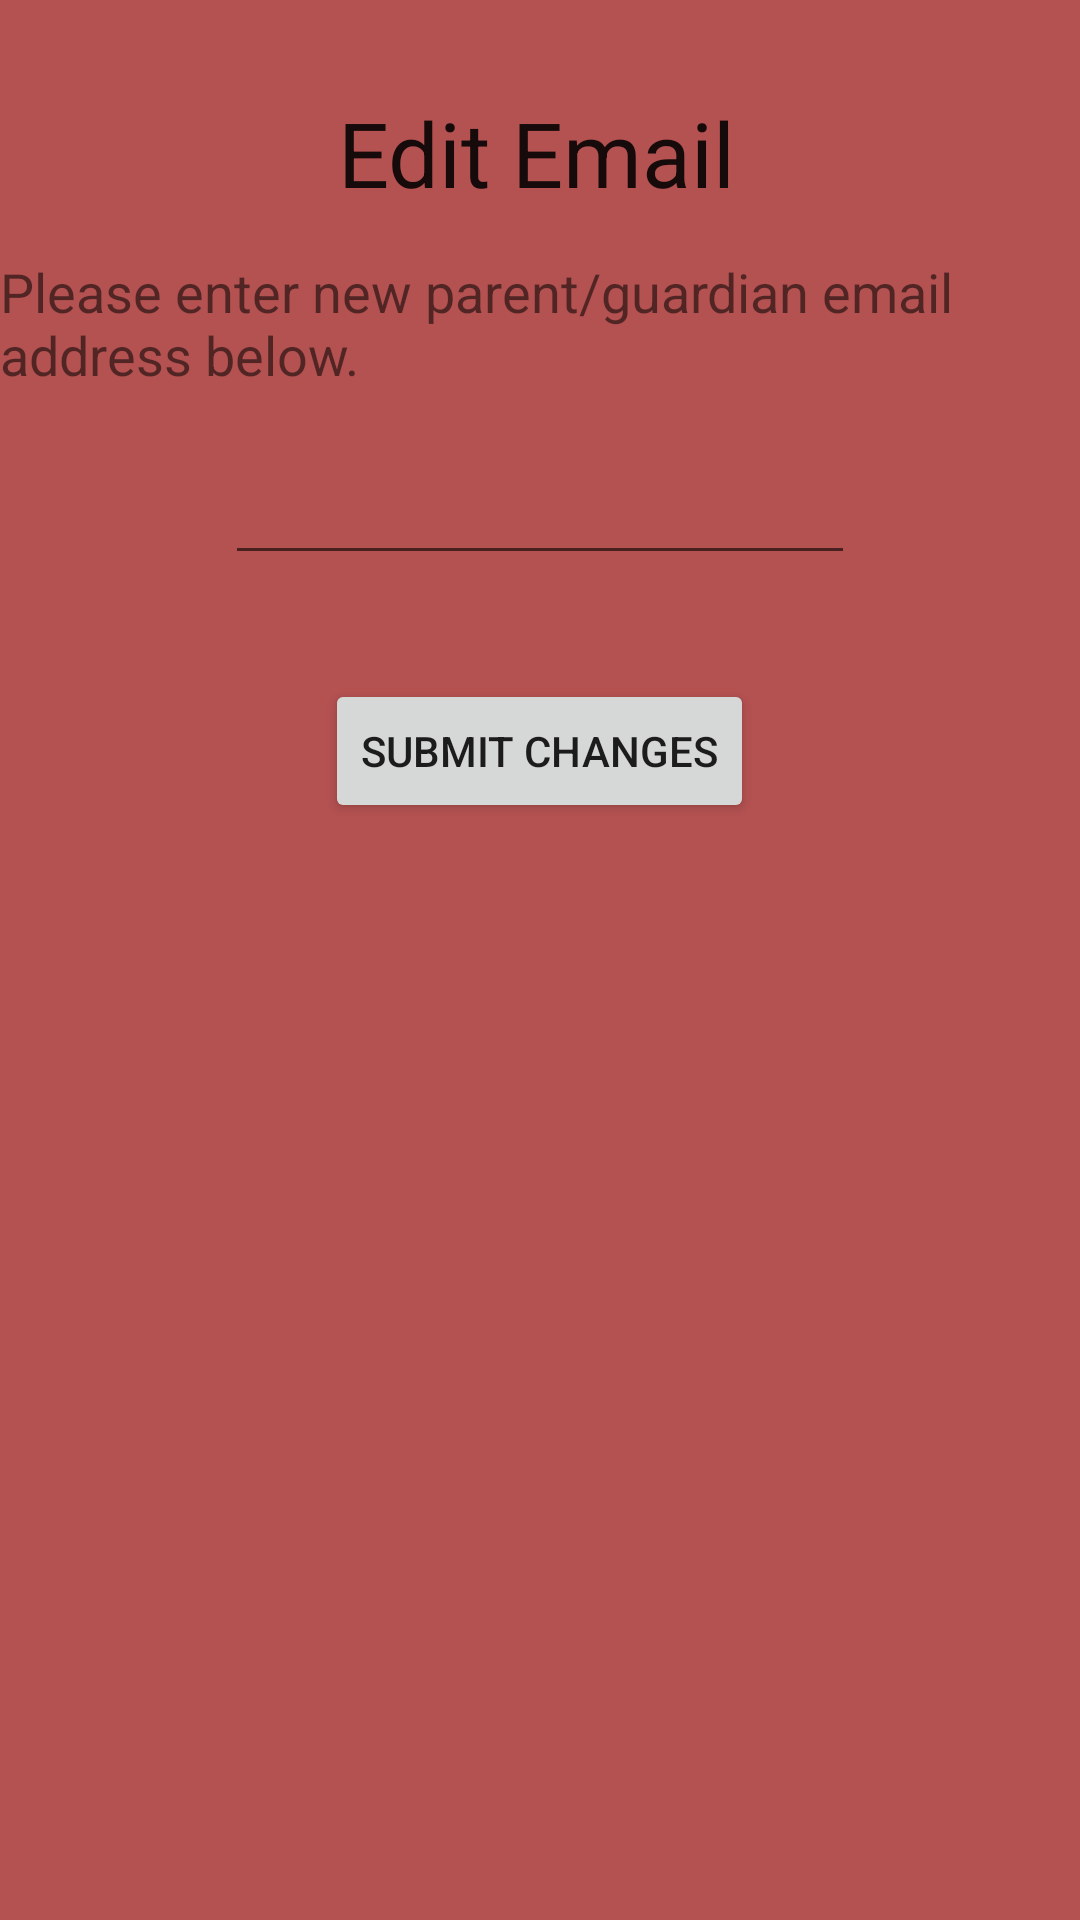

Reconstruct the res/layout file that produces this screen, plus the resources it refers to.
<!-- AndroidManifest.xml: application theme AppTheme -->
<!-- res/layout/activity_editemail.xml -->
<?xml version="1.0" encoding="utf-8"?>
<android.support.constraint.ConstraintLayout xmlns:android="http://schemas.android.com/apk/res/android"
    xmlns:app="http://schemas.android.com/apk/res-auto"
    xmlns:tools="http://schemas.android.com/tools"
    android:layout_width="match_parent"
    android:layout_height="match_parent"
    android:background="#b45151"
    android:orientation="vertical">

    <TextView
        android:id="@+id/textView8"
        android:layout_width="wrap_content"
        android:layout_height="wrap_content"
        android:layout_marginBottom="8dp"
        android:layout_marginEnd="8dp"
        android:layout_marginLeft="8dp"
        android:layout_marginRight="8dp"
        android:layout_marginStart="8dp"
        android:layout_marginTop="8dp"
        android:text="Edit Email"
        android:textAppearance="?android:textAppearanceLarge"
        android:textSize="@dimen/menu_text_size"
        app:layout_constraintBottom_toBottomOf="parent"
        app:layout_constraintHorizontal_bias="0.496"
        app:layout_constraintLeft_toLeftOf="parent"
        app:layout_constraintRight_toRightOf="parent"
        app:layout_constraintTop_toTopOf="parent"
        app:layout_constraintVertical_bias="0.039"
        tools:layout_constraintBottom_creator="1"
        tools:layout_constraintLeft_creator="1"
        tools:layout_constraintRight_creator="1"
        tools:layout_constraintTop_creator="1" />

    <TextView
        android:id="@+id/textView6"
        android:layout_width="wrap_content"
        android:layout_height="wrap_content"
        android:layout_marginBottom="8dp"
        android:layout_marginLeft="8dp"
        android:layout_marginRight="8dp"
        android:layout_marginTop="8dp"
        android:gravity="center"
        android:text="Please enter new parent/guardian email address below."
        android:textAlignment="textStart"
        android:textSize="18sp"
        app:layout_constraintBottom_toBottomOf="parent"
        app:layout_constraintLeft_toLeftOf="parent"
        app:layout_constraintRight_toRightOf="parent"
        app:layout_constraintTop_toTopOf="parent"
        app:layout_constraintVertical_bias="0.133" />

    <Button
        android:id="@+id/submit_button"
        android:layout_width="wrap_content"
        android:layout_height="wrap_content"
        android:layout_marginBottom="8dp"
        android:layout_marginLeft="8dp"
        android:layout_marginRight="7dp"
        android:layout_marginTop="8dp"
        android:text="SUBMIT CHANGES"
        app:layout_constraintBottom_toBottomOf="parent"
        app:layout_constraintHorizontal_bias="0.496"
        app:layout_constraintLeft_toLeftOf="parent"
        app:layout_constraintRight_toRightOf="parent"
        app:layout_constraintTop_toTopOf="parent"
        app:layout_constraintVertical_bias="0.379" />

    <EditText
        android:id="@+id/emailField"
        android:layout_width="wrap_content"
        android:layout_height="wrap_content"
        android:layout_marginBottom="8dp"
        android:layout_marginLeft="8dp"
        android:layout_marginRight="8dp"
        android:layout_marginTop="8dp"
        android:ems="10"
        android:inputType="textPersonName"
        app:layout_constraintBottom_toBottomOf="parent"
        app:layout_constraintLeft_toLeftOf="parent"
        app:layout_constraintRight_toRightOf="parent"
        app:layout_constraintTop_toTopOf="parent"
        app:layout_constraintVertical_bias="0.244" />
</android.support.constraint.ConstraintLayout>
<!-- resources referenced by this layout -->
<resources>
  <dimen name="menu_text_size">30sp</dimen>
  <style name="AppTheme" parent="android:Theme.Holo.Light.NoActionBar.Fullscreen" />
</resources>
